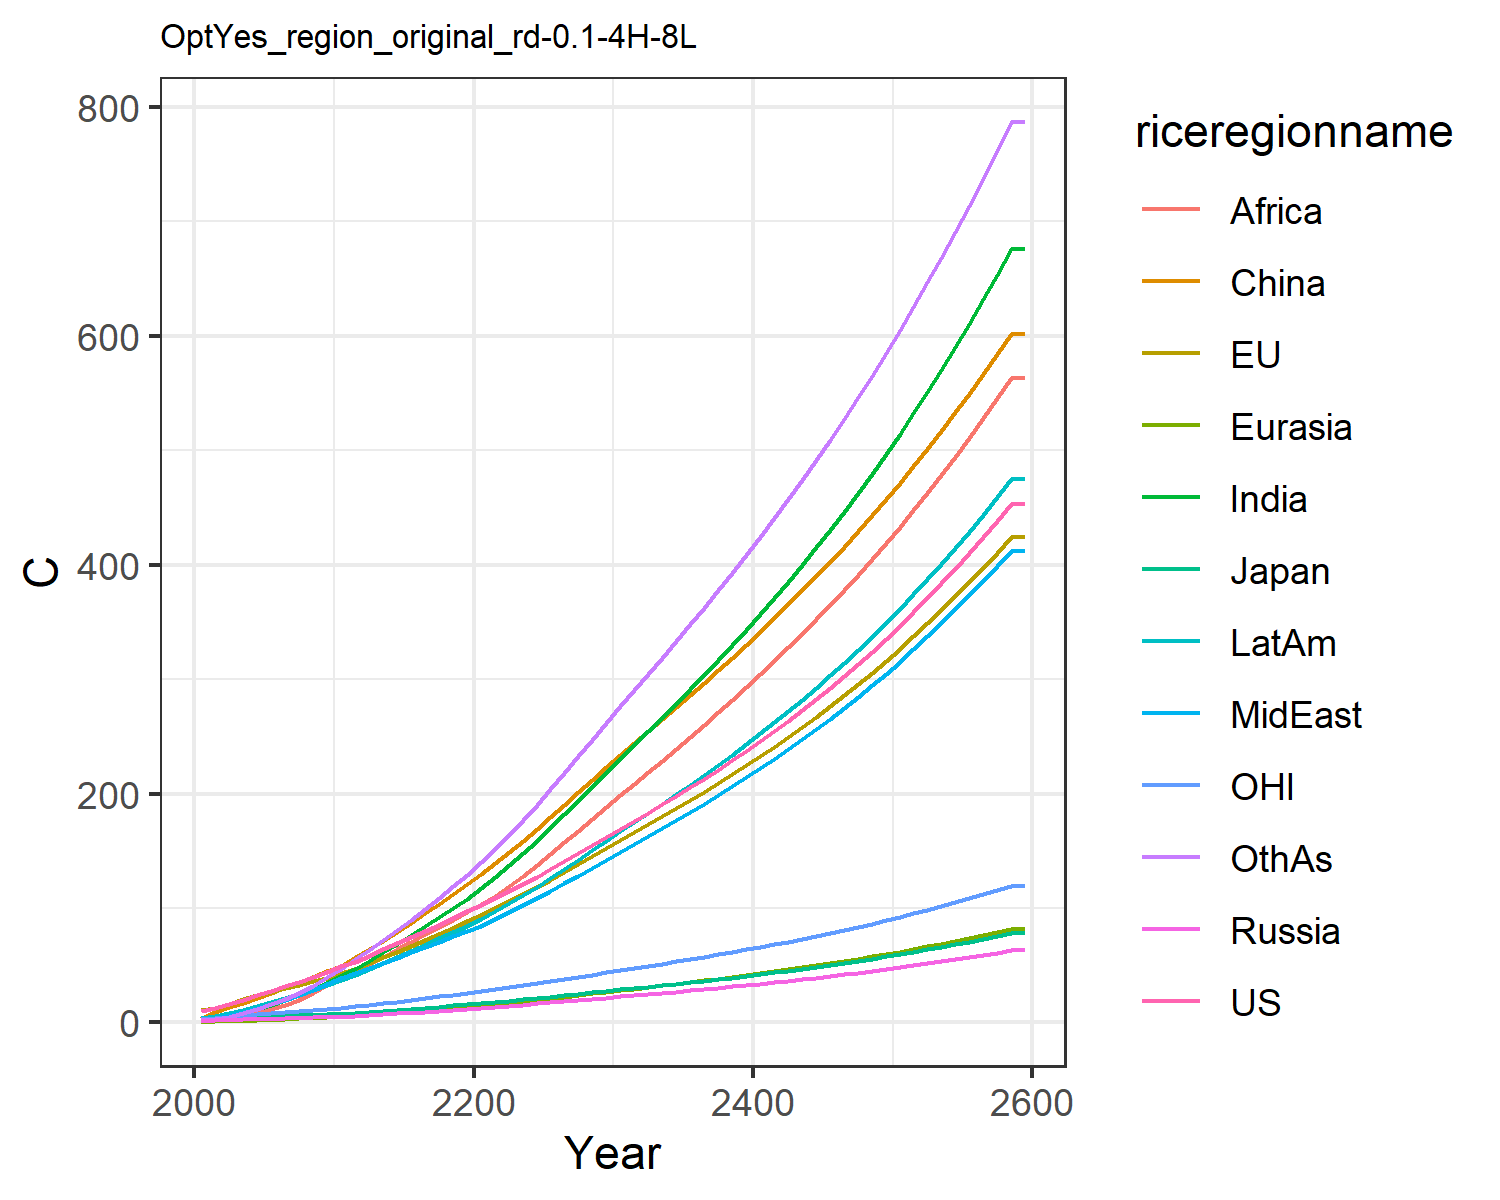

Data behind this chart, as committed beside it:
10.174740710225787, 10.743501368803106, 3.281034402703081, 1.3722727987025112, 0.6493155764244068, 3.4236355801739498, 1.7129335399842354, 2.576948779688105, 0.9093013108998862, 3.4790425599061443, 3.1205757435439363, 1.9829504354789096
12.47, 13.01, 3.594, 1.816, 0.8469, 9.199, 3.36, 4.308, 1.711, 5.42, 4.006, 3.017
16.03, 16.54, 4.241, 2.231, 1.2, 13.17, 5.507, 6.629, 3.093, 7.967, 5.164, 5.08
19.73, 20.07, 4.782, 2.602, 1.592, 17.4, 8.251, 9.458, 5.137, 10.96, 6.333, 7.911
23.71, 23.61, 5.014, 2.966, 2.024, 21.75, 11.68, 12.83, 8.083, 14.25, 7.435, 11.61
27.66, 26.93, 5.387, 3.335, 2.482, 26.01, 15.45, 16.3, 11.57, 17.57, 8.407, 15.83
31.53, 30.06, 5.879, 3.706, 2.971, 30.55, 19.5, 19.94, 15.4, 21.04, 9.28, 20.53
35.6, 33.17, 6.347, 4.063, 3.49, 35.24, 24.09, 24.04, 20.03, 24.76, 10.18, 26.01
39.87, 36.27, 6.805, 4.418, 4.03, 40.04, 29.18, 28.62, 25.53, 28.72, 11.07, 32.29
44.42, 39.22, 7.197, 4.715, 4.557, 44.54, 34.75, 33.99, 32.33, 32.89, 11.87, 39.51
49.18, 42.79, 7.753, 5.142, 5.175, 49.66, 40.76, 39.18, 39.13, 37.34, 12.87, 47.01
52.99, 46.75, 8.415, 5.716, 5.917, 57, 47.09, 42.88, 45.14, 41.58, 14.01, 55.3
58.46, 51.81, 9.337, 6.442, 6.789, 64.03, 54.01, 47.5, 51.27, 46.72, 15.46, 63.32
63.77, 56.8, 10.24, 7.177, 7.692, 71.44, 61.19, 52.08, 57.58, 51.96, 16.88, 71.8
69.06, 61.82, 11.14, 7.928, 8.629, 79.15, 68.59, 56.68, 64.02, 57.27, 18.31, 80.63
74.4, 66.9, 12.05, 8.7, 9.598, 87.11, 76.18, 61.28, 70.52, 62.65, 19.75, 89.73
79.84, 72.07, 12.98, 9.497, 10.6, 95.28, 83.93, 65.89, 77.04, 68.1, 21.21, 99.25
85.4, 77.34, 13.93, 10.32, 11.63, 103.6, 91.93, 70.5, 83.53, 73.6, 22.71, 109
91.1, 82.72, 14.89, 11.16, 12.68, 112.1, 100, 75.1, 89.94, 79.14, 24.23, 119
96.95, 88.21, 15.88, 12.04, 13.75, 120.8, 108.2, 79.69, 96.3, 84.71, 25.79, 129
102.9, 93.87, 16.9, 12.92, 14.88, 129.8, 117.1, 84.7, 103.2, 90.72, 27.38, 139.8
108.8, 99.73, 17.95, 13.81, 16.06, 139.2, 127, 90.3, 110.7, 97.34, 29.02, 151.8
114.9, 105.7, 19.03, 14.71, 17.29, 148.9, 137.2, 96.15, 119.3, 104.2, 30.7, 164.2
121.1, 111.9, 20.14, 15.64, 18.54, 158.8, 147.9, 102.2, 128.3, 111.4, 32.42, 177
127.4, 118.2, 21.28, 16.58, 19.83, 168.9, 158.8, 108.4, 137.7, 118.7, 34.18, 190.2
134.1, 124.9, 22.48, 17.58, 21.17, 179.5, 170.3, 115, 147.4, 126.5, 36.03, 204.1
140.8, 131.6, 23.7, 18.59, 22.53, 190.1, 182, 121.6, 157.3, 134.3, 37.91, 218.2
147.7, 138.5, 24.94, 19.61, 23.92, 200.9, 193.9, 128.4, 167.4, 142.3, 39.83, 232.5
154.8, 145.6, 26.22, 20.66, 25.34, 211.9, 206, 135.2, 177.7, 150.5, 41.79, 246.9
162, 152.8, 27.52, 21.73, 26.78, 223.1, 218.3, 142.2, 188.2, 158.9, 43.79, 261.6
169.2, 159.8, 28.8, 22.79, 28.21, 233.9, 230.5, 149.1, 198.5, 167.1, 45.75, 276.1
176.2, 166.6, 30.04, 23.81, 29.61, 244.3, 242.4, 155.9, 208.6, 175.1, 47.63, 290.2
183.2, 173.4, 31.28, 24.84, 31.01, 254.6, 254.3, 162.7, 218.7, 183.1, 49.52, 304.4
190.4, 180.3, 32.54, 25.89, 32.43, 264.9, 266.4, 169.6, 228.8, 191.2, 51.44, 318.7
197.8, 187.3, 33.82, 26.95, 33.86, 275.4, 278.6, 176.6, 239.1, 199.4, 53.39, 333.1
205.3, 194.4, 35.14, 28.04, 35.33, 285.9, 291.1, 183.8, 249.5, 207.8, 55.38, 347.7
212.9, 201.7, 36.48, 29.15, 36.82, 296.7, 303.7, 191.1, 260.1, 216.3, 57.41, 362.5
220.8, 209.2, 37.86, 30.29, 38.34, 307.6, 316.6, 198.5, 270.8, 225.1, 59.49, 377.6
228.9, 216.8, 39.27, 31.45, 39.9, 318.6, 329.7, 206.2, 281.7, 234, 61.62, 392.9
237.3, 224.6, 40.72, 32.64, 41.49, 329.9, 343.1, 214, 292.8, 243.1, 63.81, 408.5
245.8, 232.7, 42.21, 33.87, 43.12, 341.4, 356.8, 222, 304.2, 252.5, 66.05, 424.4
254.6, 240.9, 43.74, 35.13, 44.78, 353.1, 370.8, 230.2, 315.8, 262.1, 68.35, 440.7
263.7, 249.4, 45.31, 36.42, 46.49, 365.1, 385.2, 238.7, 327.6, 271.9, 70.71, 457.2
273, 258.1, 46.93, 37.75, 48.25, 377.4, 399.9, 247.3, 339.7, 282, 73.13, 474.2
282.6, 267.1, 48.6, 39.11, 50.05, 389.9, 414.9, 256.2, 352, 292.4, 75.63, 491.5
292.5, 276.3, 50.32, 40.52, 51.9, 402.7, 430.4, 265.4, 364.7, 303.1, 78.19, 509.2
302.7, 285.7, 52.09, 41.96, 53.79, 415.7, 446.2, 274.8, 377.7, 314.1, 80.83, 527.4
313.2, 295.5, 53.91, 43.45, 55.75, 429.1, 462.5, 284.5, 391, 325.4, 83.54, 546
324, 305.5, 55.79, 44.99, 57.76, 442.9, 479.2, 294.4, 404.6, 337, 86.33, 565.1
335.2, 315.8, 57.72, 46.57, 59.82, 457, 496.4, 304.7, 418.6, 348.9, 89.2, 584.6
346.7, 326.4, 59.72, 48.2, 61.95, 471.4, 514.1, 315.2, 432.9, 361.2, 92.16, 604.7
358.6, 337.3, 61.77, 49.87, 64.14, 486.2, 532.3, 326.1, 447.7, 373.9, 95.2, 625.3
370.9, 348.6, 63.9, 51.61, 66.4, 501.4, 551, 337.3, 462.8, 387, 98.34, 646.5
383.5, 360.2, 66.09, 53.39, 68.73, 517, 570.2, 348.9, 478.4, 400.5, 101.6, 668.2
396.6, 372.2, 68.34, 55.23, 71.12, 533, 590.1, 360.8, 494.4, 414.4, 104.9, 690.6
410, 384.5, 70.68, 57.13, 73.6, 549.4, 610.5, 373, 510.9, 428.7, 108.3, 713.6
423.9, 397.2, 73.08, 59.09, 76.14, 566.3, 631.6, 385.7, 527.8, 443.4, 111.9, 737.2
438.3, 410.3, 75.57, 61.12, 78.77, 583.6, 653.3, 398.7, 545.2, 458.7, 115.5, 761.5
453.1, 423.9, 78.13, 63.2, 81.49, 601.4, 675.7, 412.2, 563.2, 474.4, 119.3, 786.5
453.1, 423.9, 78.13, 63.2, 81.49, 601.4, 675.7, 412.2, 563.2, 474.4, 119.3, 786.5
